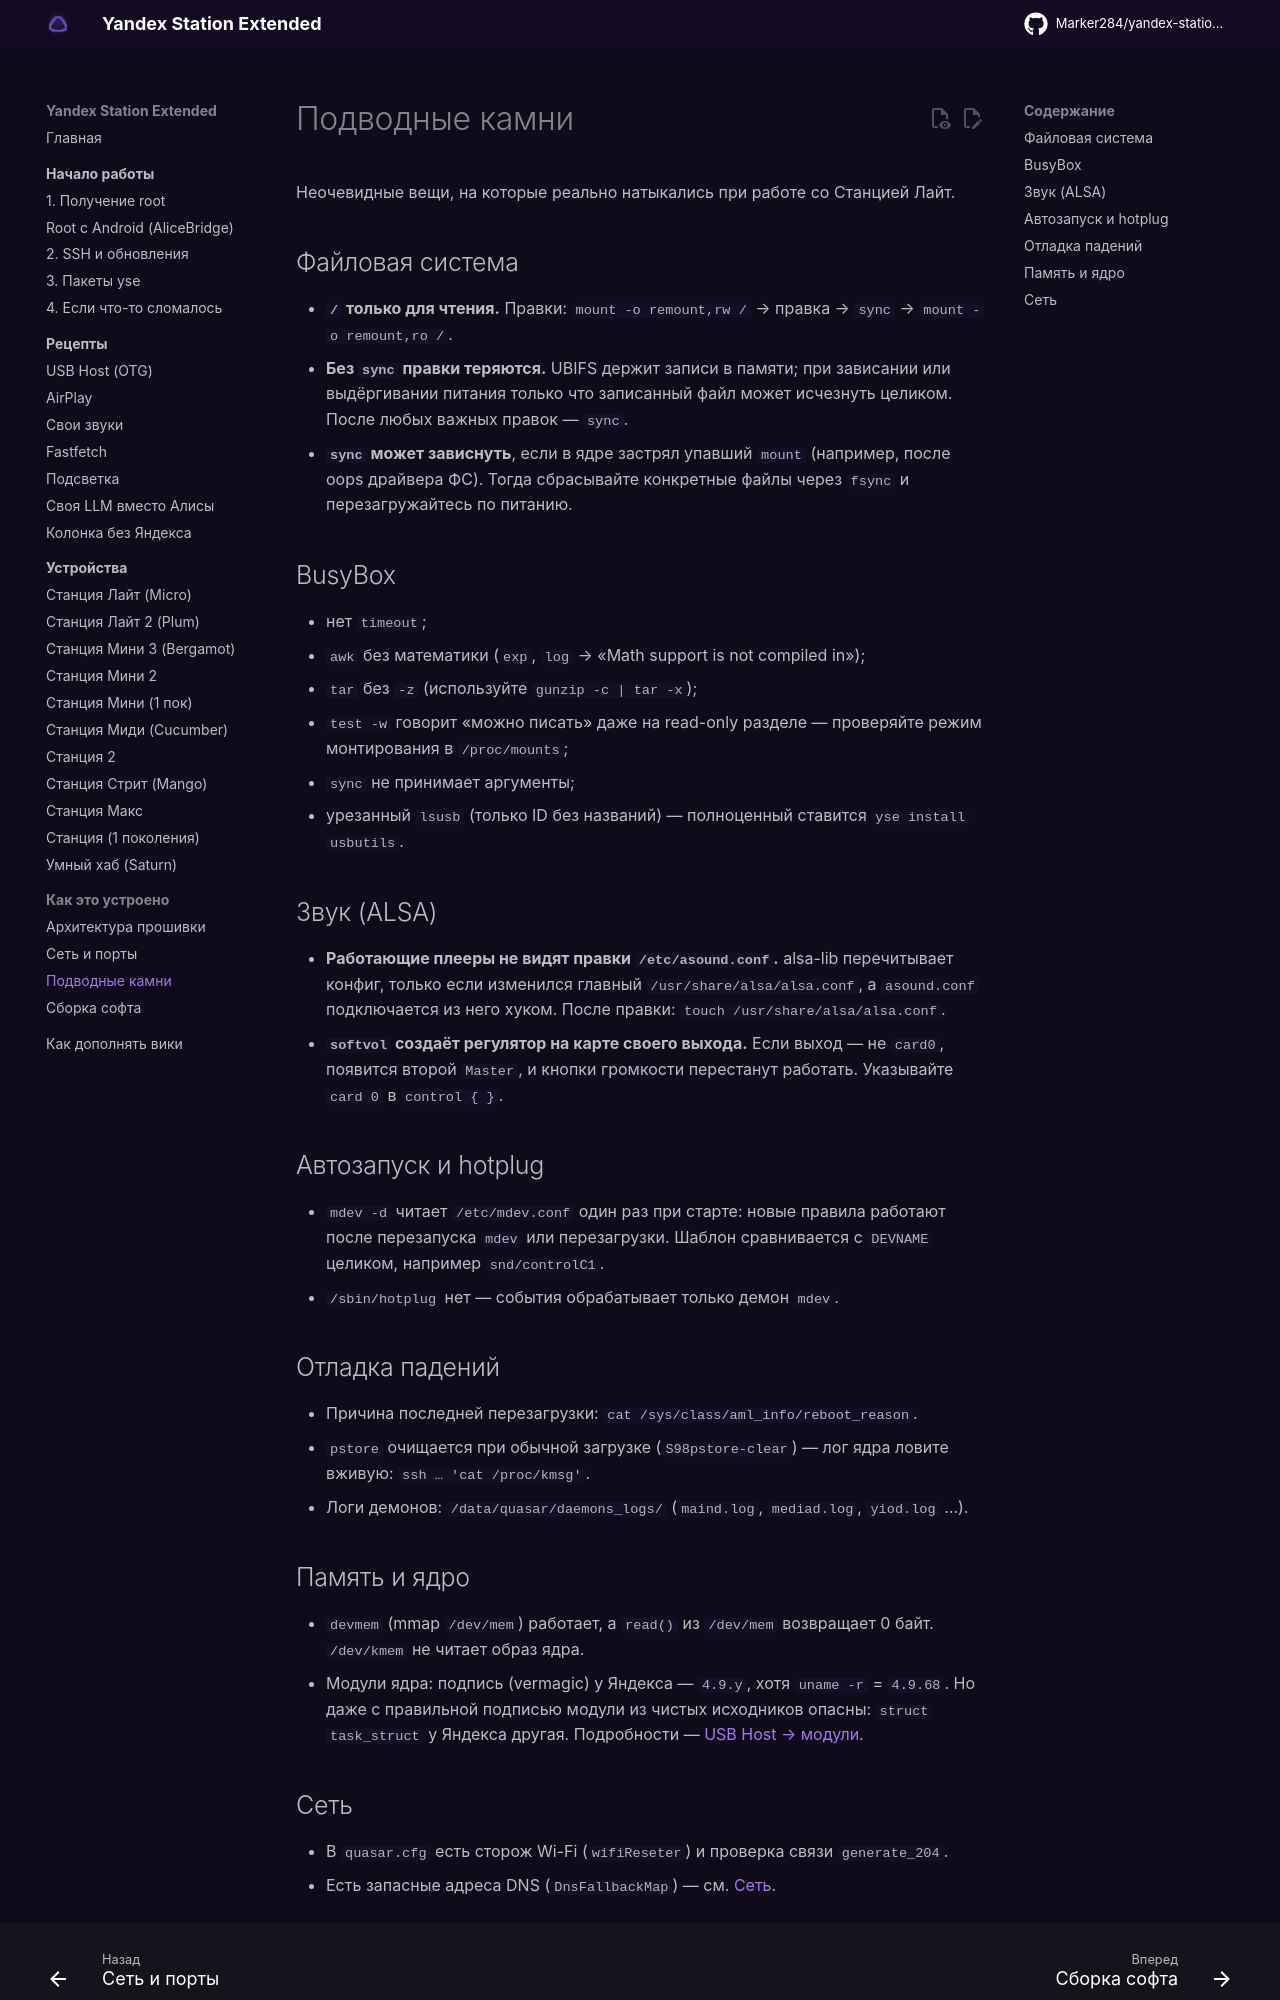

repository: Kastle86/yandex-station-extended · page: internals/gotchas/index.html · generator: mkdocs

# Подводные камни

Неочевидные вещи, на которые реально натыкались при работе со Станцией Лайт.

## Файловая система

- **`/` только для чтения.** Правки: `mount -o remount,rw /` → правка → `sync` →
  `mount -o remount,ro /`.
- **Без `sync` правки теряются.** UBIFS держит записи в памяти; при зависании или выдёргивании
  питания только что записанный файл может исчезнуть целиком. После любых важных правок — `sync`.
- **`sync` может зависнуть**, если в ядре застрял упавший `mount` (например, после oops
  драйвера ФС). Тогда сбрасывайте конкретные файлы через `fsync` и перезагружайтесь по питанию.

## BusyBox

- нет `timeout`;
- `awk` без математики (`exp`, `log` → «Math support is not compiled in»);
- `tar` без `-z` (используйте `gunzip -c | tar -x`);
- `test -w` говорит «можно писать» даже на read-only разделе — проверяйте режим монтирования
  в `/proc/mounts`;
- `sync` не принимает аргументы;
- урезанный `lsusb` (только ID без названий) — полноценный ставится `yse install usbutils`.

## Звук (ALSA)

- **Работающие плееры не видят правки `/etc/asound.conf`.** alsa-lib перечитывает конфиг,
  только если изменился главный `/usr/share/alsa/alsa.conf`, а `asound.conf` подключается из
  него хуком. После правки: `touch /usr/share/alsa/alsa.conf`.
- **`softvol` создаёт регулятор на карте своего выхода.** Если выход — не `card0`, появится
  второй `Master`, и кнопки громкости перестанут работать. Указывайте `card 0` в `control { }`.

## Автозапуск и hotplug

- `mdev -d` читает `/etc/mdev.conf` один раз при старте: новые правила работают после перезапуска
  `mdev` или перезагрузки. Шаблон сравнивается с `DEVNAME` целиком, например `snd/controlC1`.
- `/sbin/hotplug` нет — события обрабатывает только демон `mdev`.

## Отладка падений

- Причина последней перезагрузки: `cat /sys/class/aml_info/reboot_reason`.
- `pstore` очищается при обычной загрузке (`S98pstore-clear`) — лог ядра ловите вживую:
  `ssh … 'cat /proc/kmsg'`.
- Логи демонов: `/data/quasar/daemons_logs/` (`maind.log`, `mediad.log`, `yiod.log` …).

## Память и ядро

- `devmem` (mmap `/dev/mem`) работает, а `read()` из `/dev/mem` возвращает 0 байт.
  `/dev/kmem` не читает образ ядра.
- Модули ядра: подпись (vermagic) у Яндекса — `4.9.y`, хотя `uname -r` = `4.9.68`. Но даже с
  правильной подписью модули из чистых исходников опасны: `struct task_struct` у Яндекса
  другая. Подробности — [USB Host → модули](../recipes/usb-host.md).
